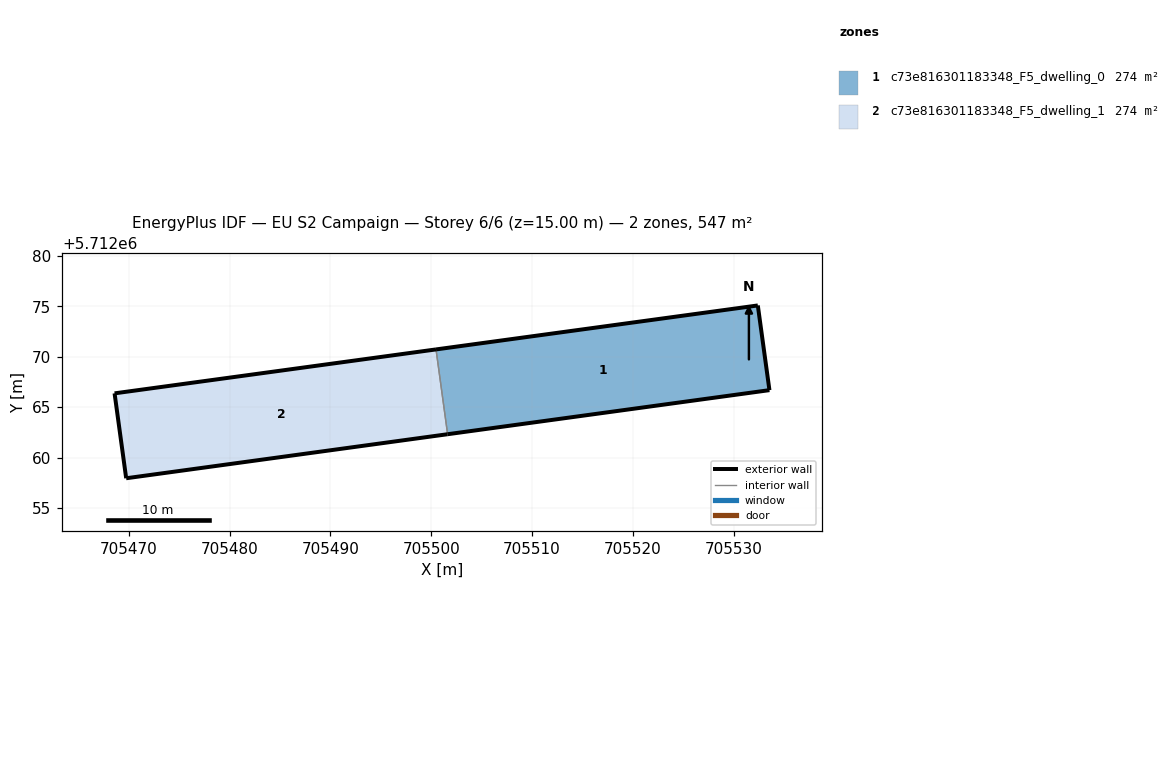
=== STOREY PLAN SPEC (per zone: floor XY polygon, exterior-wall plan segments, windows/doors) ===
zone 1: c73e816301183348_F5_dwelling_0  (273.7 m²)
  floor: (705533.57, 5712066.69) (705532.41, 5712075.10) (705500.48, 5712070.73) (705501.63, 5712062.32)
  exterior wall: (705500.48, 5712070.73) – (705532.41, 5712075.10)  [32.2 m]
  exterior wall: (705532.41, 5712075.10) – (705533.57, 5712066.69)  [8.5 m]
  exterior wall: (705533.57, 5712066.69) – (705501.63, 5712062.32)  [32.2 m]
  interior walls: 1
zone 2: c73e816301183348_F5_dwelling_1  (273.7 m²)
  floor: (705501.63, 5712062.32) (705500.48, 5712070.73) (705468.58, 5712066.37) (705469.73, 5712057.95)
  exterior wall: (705469.73, 5712057.95) – (705468.58, 5712066.37)  [8.5 m]
  exterior wall: (705468.58, 5712066.37) – (705500.48, 5712070.73)  [32.2 m]
  exterior wall: (705501.63, 5712062.32) – (705469.73, 5712057.95)  [32.2 m]
  interior walls: 1

=== DERIVED (storey summary) ===
Building: EU S2 Campaign
Storey: 6 of 6  (floor level z = 15.00 m)
Storey gross floor area: 547.3 m²
Zones on this storey: 2
  - c73e816301183348_F5_dwelling_0: floor 273.7 m²; exterior wall 73.0 m (218.9 m²); WWR 0.0%
  - c73e816301183348_F5_dwelling_1: floor 273.7 m²; exterior wall 72.9 m (218.7 m²); WWR 0.0%
Zone adjacency (shared interzone walls):
  - c73e816301183348_F5_dwelling_0 ↔ c73e816301183348_F5_dwelling_1